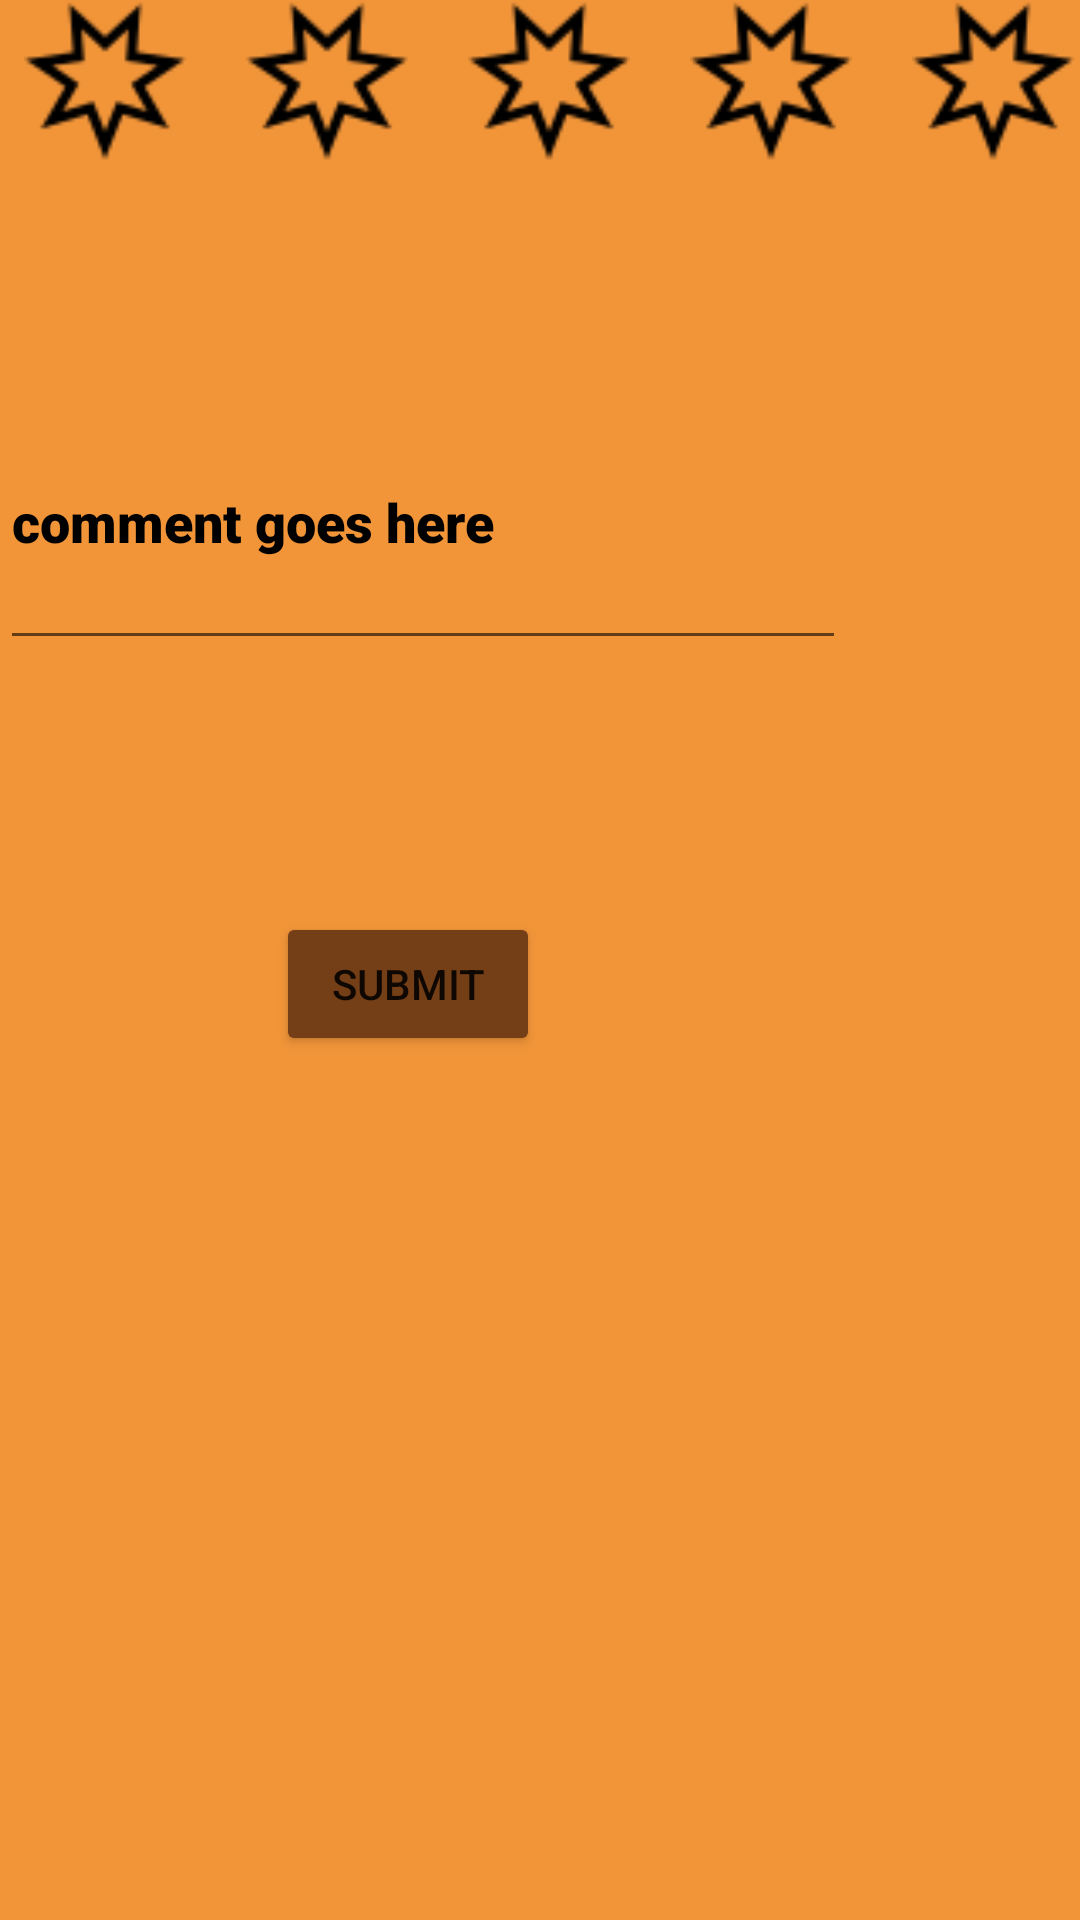

Here is an Android app screen rendered from its layout file. Give the layout XML and the strings, colors and styles it references.
<!-- AndroidManifest.xml: application theme Theme.12thProject -->
<!-- res/layout/rating_dialog.xml -->
<?xml version="1.0" encoding="utf-8"?>
<androidx.constraintlayout.widget.ConstraintLayout xmlns:android="http://schemas.android.com/apk/res/android"
    xmlns:app="http://schemas.android.com/apk/res-auto"
    xmlns:tools="http://schemas.android.com/tools"
    android:layout_width="match_parent"
    android:background="@color/yell"
    android:layout_height="match_parent">


    <EditText
        android:id="@+id/etRatingComment"
        android:layout_width="282dp"
        android:layout_height="95dp"
        android:layout_marginTop="71dp"
        android:fontFamily="sans-serif-black"
        android:hint="comment goes here"
        android:textColorHint="@color/black"
        app:layout_constraintStart_toStartOf="parent"
        app:layout_constraintTop_toBottomOf="@+id/ratingstar1" />

    <Button
        android:id="@+id/btnSubmitRating"
        android:layout_width="wrap_content"
        android:layout_height="wrap_content"
        android:layout_marginStart="92dp"
        android:layout_marginTop="84dp"
        android:layout_weight="1"
        android:backgroundTint="@color/brown"
        android:text="submit"
        app:layout_constraintStart_toStartOf="parent"
        app:layout_constraintTop_toBottomOf="@+id/etRatingComment" />

    <ImageView
        android:id="@+id/ratingstar1"
        android:layout_width="70dp"
        android:layout_height="54dp"
        app:layout_constraintStart_toStartOf="parent"
        app:layout_constraintTop_toTopOf="parent"
        app:srcCompat="@drawable/white_star" />

    <ImageView
        android:id="@+id/ratingstar4"
        android:layout_width="70dp"
        android:layout_height="54dp"
        android:layout_marginStart="4dp"
        app:layout_constraintStart_toEndOf="@+id/ratingstar3"
        app:layout_constraintTop_toTopOf="parent"
        app:srcCompat="@drawable/white_star" />

    <ImageView
        android:id="@+id/ratingstar5"
        android:layout_width="70dp"
        android:layout_height="54dp"
        android:layout_marginStart="4dp"
        app:layout_constraintStart_toEndOf="@+id/ratingstar4"
        app:layout_constraintTop_toTopOf="parent"
        app:srcCompat="@drawable/white_star" />

    <ImageView
        android:id="@+id/ratingstar3"
        android:layout_width="70dp"
        android:layout_height="54dp"
        android:layout_marginStart="4dp"
        app:layout_constraintStart_toEndOf="@+id/ratingstar2"
        app:layout_constraintTop_toTopOf="parent"
        app:srcCompat="@drawable/white_star" />

    <ImageView
        android:id="@+id/ratingstar2"
        android:layout_width="70dp"
        android:layout_height="54dp"
        android:layout_marginStart="4dp"
        app:layout_constraintStart_toEndOf="@+id/ratingstar1"
        app:layout_constraintTop_toTopOf="parent"
        app:srcCompat="@drawable/white_star" />


</androidx.constraintlayout.widget.ConstraintLayout>
<!-- resources referenced by this layout -->
<resources>
  <color name="black">#FF000000</color>
  <color name="brown">#743e16</color>
  <color name="yell">#f29539</color>
  <!-- drawable white_star: png bitmap (drawable, 1095 bytes) -->
  <style name="Theme.12thProject" parent="Theme.MaterialComponents.DayNight.DarkActionBar">
          
          <item name="colorPrimary">@color/purple_500</item>
          <item name="colorPrimaryVariant">@color/purple_700</item>
          <item name="colorOnPrimary">@color/white</item>
          
          <item name="colorSecondary">@color/teal_200</item>
          <item name="colorSecondaryVariant">@color/teal_700</item>
          <item name="colorOnSecondary">@color/black</item>
          
          <item name="android:statusBarColor" tools:targetApi="l">?attr/colorPrimaryVariant</item>
          
      </style>
  <color name="purple_500">#FF6200EE</color>
  <color name="purple_700">#FF3700B3</color>
  <color name="white">#FFFFFFFF</color>
  <color name="teal_200">#FF03DAC5</color>
  <color name="teal_700">#FF018786</color>
</resources>
